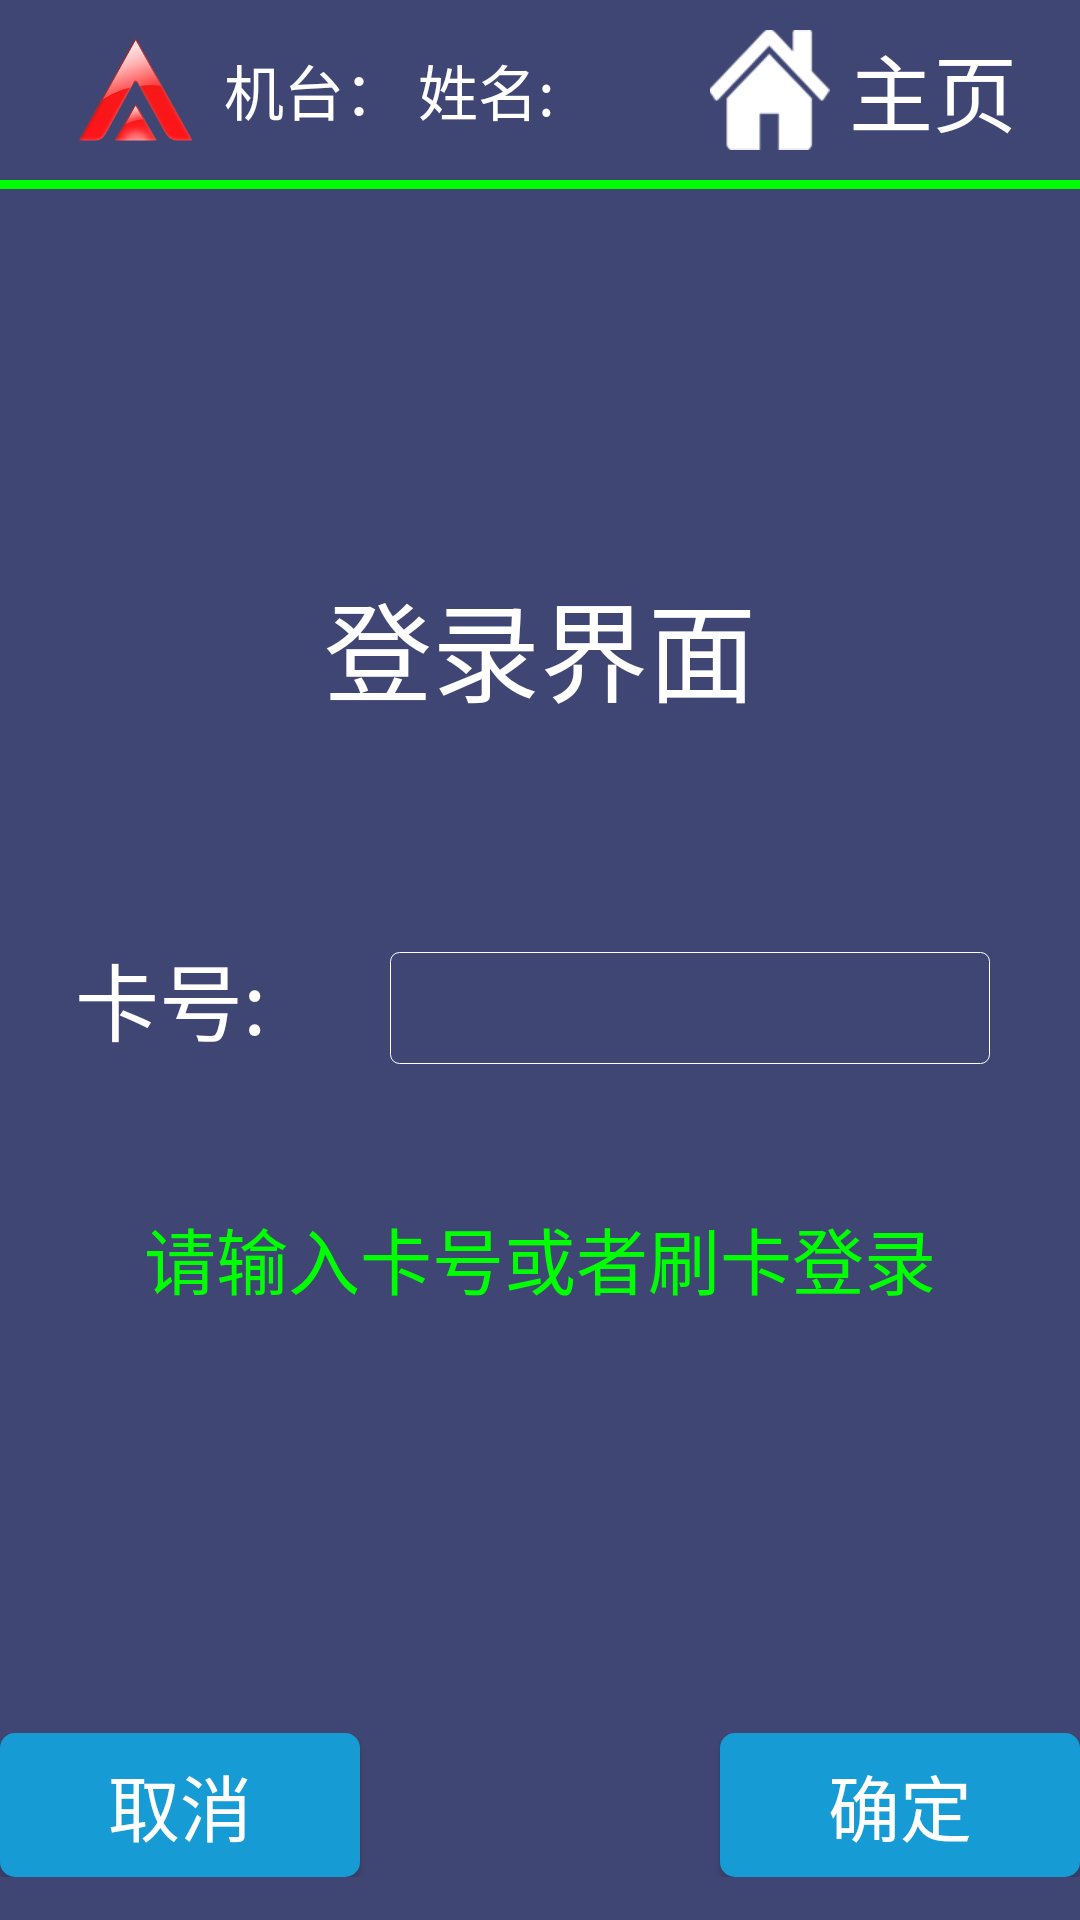

Layout XML and referenced resources for this Android screen:
<!-- AndroidManifest.xml: application theme AppTheme -->
<!-- res/layout/activity_login.xml -->
<?xml version="1.0" encoding="utf-8"?>
<LinearLayout xmlns:android="http://schemas.android.com/apk/res/android"
    xmlns:app="http://schemas.android.com/apk/res-auto"
    xmlns:tools="http://schemas.android.com/tools"
    android:layout_width="match_parent"
    android:layout_height="match_parent"
    android:orientation="vertical"
    android:background="@color/mainColor">

    <android.support.v7.widget.Toolbar
        android:id="@+id/toolbar"
        android:layout_width="match_parent"
        android:layout_height="@dimen/main_actionbar_height"
        android:background="@color/mainColor"
        android:theme="@style/ThemeOverlay.AppCompat.Dark.ActionBar"
        app:popupTheme="@style/ThemeOverlay.AppCompat.Light"
        app:layout_scrollFlags="scroll|enterAlways|snap">

        <LinearLayout
            android:layout_width="match_parent"
            android:layout_height="wrap_content"
            android:orientation="horizontal">

            <LinearLayout
                android:layout_width="0dp"
                android:layout_weight="2"
                android:layout_height="wrap_content"></LinearLayout>

            <ImageView
                android:layout_width="@dimen/icon_image_size"
                android:layout_height="@dimen/icon_image_size"
                android:layout_gravity="center_vertical"
                android:src="@drawable/ic_huansi_200"/>

            <LinearLayout
                android:layout_width="0dp"
                android:layout_weight="2"
                android:layout_height="wrap_content"></LinearLayout>

            <TextView
                android:layout_width="wrap_content"
                android:layout_height="wrap_content"
                android:text="机台："
                android:textSize="@dimen/menu_word_font_size"
                android:layout_gravity="center_vertical"
                android:textColor="#ffffff"/>

            <TextView
                android:id="@+id/tv_jiTaiHao"
                android:layout_width="wrap_content"
                android:layout_height="wrap_content"
                android:textSize="@dimen/menu_word_font_size"
                android:layout_gravity="center_vertical"
                android:textColor="#ffffff"/>

            <LinearLayout
                android:layout_width="0dp"
                android:layout_weight="1"
                android:layout_height="wrap_content"></LinearLayout>

            <TextView
                android:layout_width="wrap_content"
                android:layout_height="wrap_content"
                android:textSize="@dimen/menu_word_font_size"
                android:layout_gravity="center_vertical"
                android:text="姓名:"
                android:textColor="#ffffff"/>

            <TextView
                android:id="@+id/tv_act_name"
                android:layout_width="wrap_content"
                android:layout_height="wrap_content"
                android:textSize="@dimen/menu_word_font_size"
                android:layout_gravity="center_vertical"
                android:text=""
                android:textColor="#ffffff"/>

            <LinearLayout
                android:layout_width="0dp"
                android:layout_weight="10"
                android:layout_gravity="center_vertical"
                android:layout_height="wrap_content"></LinearLayout>

            <TextView
                android:id="@+id/tv_timer"
                android:layout_width="wrap_content"
                android:layout_height="wrap_content"
                android:textSize="@dimen/menu_word_font_size"
                android:layout_gravity="center_vertical"
                android:textColor="#ffffff"/>

            <LinearLayout
                android:layout_width="0dp"
                android:layout_weight="1"
                android:layout_height="wrap_content"></LinearLayout>


            <RelativeLayout
                android:layout_width="wrap_content"
                android:layout_height="wrap_content"
                android:layout_gravity="center_vertical">

                <ImageView
                    android:id="@+id/image_main"
                    android:layout_width="@dimen/button_image_size"
                    android:layout_height="@dimen/button_image_size"
                    android:layout_centerVertical="true"
                    android:src="@drawable/nav_main"/>

                <Button
                    android:id="@+id/btn_main"
                    android:layout_width="wrap_content"
                    android:layout_height="wrap_content"
                    android:textSize="@dimen/menu_font_size"
                    android:layout_marginLeft="-10dp"
                    android:text="主页"
                    android:layout_toRightOf="@id/image_main"
                    android:background="#00000000"
                    android:textColor="#ffffff"/>
            </RelativeLayout>

            <LinearLayout
                android:layout_width="0dp"
                android:layout_weight="1"
                android:layout_height="wrap_content"></LinearLayout>
        </LinearLayout>

    </android.support.v7.widget.Toolbar>

    <LinearLayout
        android:layout_width="match_parent"
        android:layout_height="3dp"
        android:background="@color/light_green"></LinearLayout>

    <LinearLayout
        android:layout_width="match_parent"
        android:layout_height="match_parent"
        android:orientation="vertical">

        <LinearLayout
            android:layout_width="match_parent"
            android:layout_height="0dp"
            android:layout_weight="9"></LinearLayout>

        <LinearLayout
            android:layout_width="wrap_content"
            android:layout_height="wrap_content"
            android:layout_gravity="center_horizontal">

            <TextView
                android:layout_width="wrap_content"
                android:layout_height="wrap_content"
                android:layout_gravity="center_horizontal"
                android:textColor="@color/white"
                android:text="@string/login_title"
                android:textSize="36sp"/>

        </LinearLayout>

        <LinearLayout
            android:layout_width="match_parent"
            android:layout_height="0dp"
            android:layout_weight="5"></LinearLayout>

        <LinearLayout
            android:id="@+id/layout_padding1"
            android:layout_width="wrap_content"
            android:layout_height="wrap_content"
            android:layout_gravity="center_horizontal">

            <TextView
                android:layout_width="100dp"
                android:layout_height="wrap_content"
                android:layout_gravity="center_horizontal"
                android:text="@string/login_text"
                android:textColor="@color/white"
                android:textSize="28sp"/>

            <EditText
                android:id="@+id/edit_card"
                android:background="@drawable/edit_bg"
                android:textCursorDrawable="@drawable/edit_cursor"
                android:textColor="@color/white"
                android:layout_width="200dp"
                android:layout_margin="5dp"
                android:layout_height="wrap_content"
                android:textSize="28sp"/>

        </LinearLayout>

        <LinearLayout
            android:layout_width="match_parent"
            android:layout_height="0dp"
            android:layout_weight="3"></LinearLayout>

        <LinearLayout
            android:layout_width="wrap_content"
            android:layout_height="wrap_content"
            android:layout_gravity="center_horizontal">

            <TextView
                android:layout_width="wrap_content"
                android:layout_height="wrap_content"
                android:layout_gravity="center_horizontal"
                android:text="@string/login_info"
                android:textColor="@color/light_green"
                android:textSize="24sp"/>

        </LinearLayout>

        <LinearLayout
            android:layout_width="match_parent"
            android:layout_height="0dp"
            android:layout_weight="10"></LinearLayout>

        <LinearLayout
            android:id="@+id/layout_padding2"
            android:layout_width="match_parent"
            android:layout_height="wrap_content"
            android:orientation="horizontal">

                <Button
                    android:id="@+id/btn_cancel"
                    android:layout_width="@dimen/button_width"
                    android:layout_height="wrap_content"
                    android:textColor="@color/font_back"
                    android:background="@drawable/button_back"
                    android:text="取消"
                    android:textSize="@dimen/button_font_size"
                    android:layout_gravity="bottom"/>

                <LinearLayout
                    android:layout_width="0dp"
                    android:layout_weight="1"
                    android:layout_height="wrap_content"></LinearLayout>

                <Button
                    android:id="@+id/btn_sure"
                    android:layout_width="@dimen/button_width"
                    android:layout_height="wrap_content"
                    android:textColor="@color/font_back"
                    android:background="@drawable/button_back"
                    android:layout_gravity="bottom"
                    android:textSize="@dimen/button_font_size"
                    android:text="确定"/>

        </LinearLayout>


        <LinearLayout
            android:layout_width="match_parent"
            android:layout_height="0dp"
            android:layout_weight="1"></LinearLayout>
    </LinearLayout>
</LinearLayout>
<!-- resources referenced by this layout -->
<resources>
  <color name="font_back">#ffffff</color>
  <color name="light_green">#00FF00</color>
  <color name="mainColor">#404674</color>
  <color name="white">#ffffff</color>
  <dimen name="button_font_size">24sp</dimen>
  <dimen name="button_image_size">40dp</dimen>
  <dimen name="button_width">120dp</dimen>
  <dimen name="icon_image_size">40dp</dimen>
  <dimen name="main_actionbar_height">60dp</dimen>
  <dimen name="menu_font_size">28sp</dimen>
  <dimen name="menu_word_font_size">20sp</dimen>
  <!-- drawable button_back (drawable) -->
  <?xml version="1.0" encoding="utf-8"?>
  <layer-list xmlns:android="http://schemas.android.com/apk/res/android">
  
      
      <item>
          <shape>
              <corners android:radius="5dp"/>
              <solid android:color="@color/button_back"/>
          </shape>
      </item>
  
  </layer-list>
  <!-- drawable edit_bg (drawable) -->
  <?xml version="1.0" encoding="utf-8"?>
  <layer-list
      xmlns:android="http://schemas.android.com/apk/res/android">
      <item>
          <shape
              xmlns:android="http://schemas.android.com/apk/res/android"
              android:shape="rectangle">
              <solid
                  android:color="@color/mainColor"/>
              <corners
                  android:radius="3dip"
                  />
              <stroke
                  android:width="0.5px"
                  android:color="#ffffff"/>
          </shape>
      </item>
  </layer-list>
  <!-- drawable edit_cursor (drawable) -->
  <?xml version="1.0" encoding="utf-8"?>
  <shape xmlns:android="http://schemas.android.com/apk/res/android"
      android:shape="rectangle" >
  
      <size android:width="2dp" />
      <solid android:color="@color/light_yellow" />
  
  </shape>
  <!-- drawable ic_huansi_200: png bitmap (drawable, 22897 bytes) -->
  <!-- drawable nav_main: png bitmap (drawable, 4131 bytes) -->
  <string name="login_info">请输入卡号或者刷卡登录</string>
  <string name="login_text">卡号:</string>
  <string name="login_title">登录界面</string>
  <style name="AppTheme" parent="Theme.AppCompat.Light.DarkActionBar">
          
          <item name="colorPrimary">@color/colorPrimary</item>
          <item name="colorPrimaryDark">@color/colorPrimaryDark</item>
          <item name="colorAccent">@color/colorAccent</item>
  
          <item name="android:editTextStyle">@style/EditTextStyle</item>
      </style>
  <color name="button_back">#169BD5</color>
  <color name="light_yellow">#FFFF00</color>
  <color name="colorPrimary">#3F51B5</color>
  <color name="colorPrimaryDark">#303F9F</color>
  <color name="colorAccent">#FF4081</color>
  <style name="EditTextStyle" parent="Base.Widget.AppCompat.EditText">
          <item name="android:background">@drawable/edit_bg2</item>
          <item name="android:textCursorDrawable">@drawable/edit_cursor</item>
      </style>
  <!-- drawable edit_bg2 (drawable) -->
  <?xml version="1.0" encoding="utf-8"?>
  <layer-list
      xmlns:android="http://schemas.android.com/apk/res/android">
      <item>
          <shape
              xmlns:android="http://schemas.android.com/apk/res/android"
              android:shape="rectangle">
              <solid
                  android:color="@color/white"/>
              <corners
                  android:radius="0dip"
                  />
              <stroke
                  android:width="0.5px"
                  android:color="#ffffff"/>
          </shape>
      </item>
  </layer-list>
</resources>
